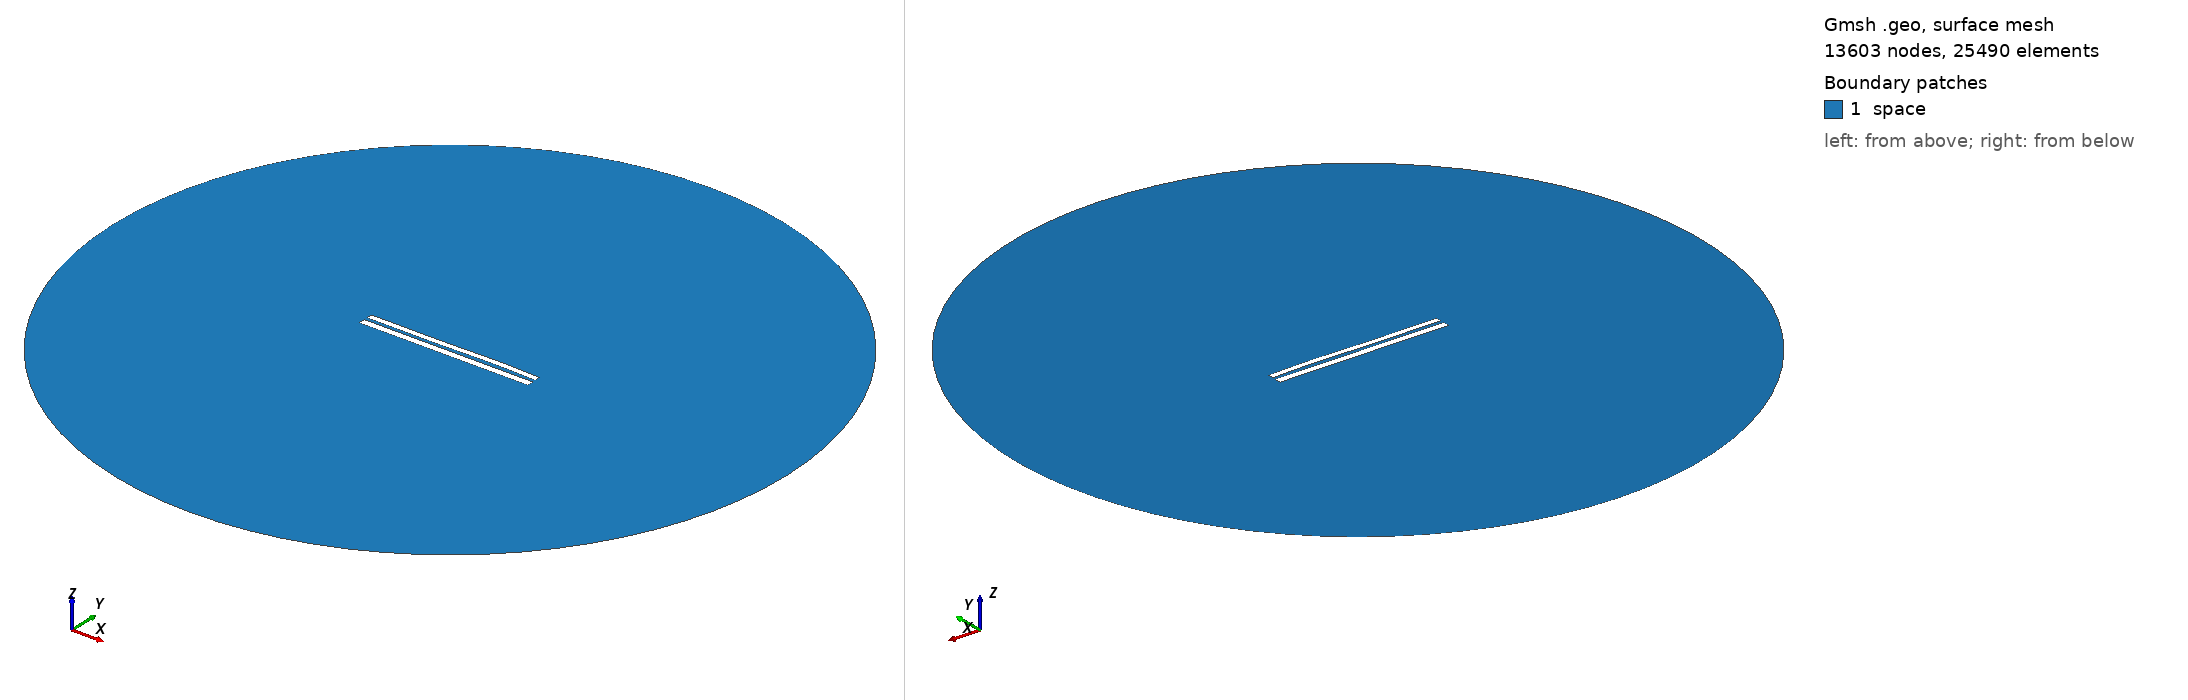

Gmsh geometry script, surface-meshed: 13603 nodes, 25490 surface elements. Boundary patches (legend numbers): 1 space. Left view from above one corner, right view from below the opposite corner. Legend entries are the model's physical surfaces. The drawing asked Gmsh for element sizes between 1% and 20% of the model's largest extent; the script's own settings can give other sizes.

=== 7454.geo (drawn) ===
//---------------------------------------
// Geometry kernel
//---------------------------------------

SetFactory("OpenCASCADE");



//---------------------------------------
// Parameters of the geometry
//---------------------------------------

// Overetch of the upper plate
overetch = 0.25;

// Distance between the plates
distance = 1.75;

// Discretization over the x axis (for the deformation)
nx = 50; 

// Length of the plate
L = 100 - overetch; 

// Number of modes
n = 4; 

// 1st mode coefficient
coeff(1) = 0.15;
beta(1) = 0.596864 * 3.1415926535 / L;

// 2nd mode coefficient
coeff(2) = 0.07499999999999998;
beta(2) = 1.49418 * 3.1415926535 / L;

// 3rd mode coefficient
coeff(3) = -0.15;
beta(3) = 2.50025 * 3.1415926535 / L;

// 4th mode coefficient
coeff(4) = 0.07499999999999998;
beta(4) = 3.49999 * 3.1415926535 / L;



//---------------------------------------
// Upper plate (deformed rectangle)
//---------------------------------------

// Coordiantes of the upper plate
xmin = -50;
xmax = 50 - overetch;

// Height of the upper plate
yheight = 4 - 2 * overetch;

// Indexes of the points
UpperID[] = {};
LowerID[] = {};
LeftID[] = {};
RightID[] = {};

// Point index
p = 1;

// Horizontal edges
For i In {1:nx}
    x = xmin + (i-1)*(xmax - xmin)/(nx-1);

    y_bottom = distance / 2 + overetch;
    For j In {1:n}
        C = (Cosh(beta(j)*L) + Cos(beta(j)*L)) / (Sinh(beta(j)*L) + Sin(beta(j)*L));
        y_bottom  = y_bottom + coeff(j) * (Cosh(beta(j)*(x+50)) - Cos(beta(j)*(x+50)) - C * (Sinh(beta(j)*(x+50)) - Sin(beta(j)*(x+50))));
    EndFor

    y_top = y_bottom + yheight;

    Point(p) = {x, y_top, 0, 1.0};
    UpperID[i] = p;
    p = p + 1;

    Point(p) = {x, y_bottom, 0, 1.0};
    LowerID[i] = p;
    p = p + 1;
EndFor

// Create point lists
UpperPts[] = {}; LowerPts[] = {};
For i In {1:nx}
  UpperPts[] += {UpperID[i]};
  LowerPts[] += {LowerID[i]};
EndFor

// Build splines
Spline(1) = {UpperPts[]};
Spline(2) = {LowerPts[]};
Line(3) = {LowerPts[nx-1], UpperPts[nx-1]};
Line(4) = {LowerPts[0], UpperPts[0]};

// Build the plane surface
Curve Loop(1) = {2, 3, -1, -4};
Plane Surface(1) = {1};



//---------------------------------------
// Lower plate (rectangle)
//---------------------------------------

// Vertices
Point(1001) = {-50, -1, 0, 1.0};
Point(1002) = { 50, -1, 0, 1.0};
Point(1003) = { 50,  -5, 0, 1.0};
Point(1004) = {-50,  -5, 0, 1.0};

// Edges
Line(5) = {1001, 1002};
Line(6) = {1002, 1003};
Line(7) = {1003, 1004};
Line(8) = {1004, 1001};

// Plane surface
Line Loop(2) = {5, 6, 7, 8};
Plane Surface(2) = {2}; 



//---------------------------------------
// Outer (fictious) boundary
//---------------------------------------

// Points
Point(1005) = {0, 0, 0};       // Center
Point(1006) = {200, 0, 0};     // Start point
Point(1007) = {0, 200, 0};     // 90 degrees
Point(1008) = {-200, 0, 0};    // 180 degrees
Point(1009) = {0, -200, 0};    // 270 degrees

// Circle arcs (each needs start, center, end)
Circle(9) = {1006, 1005, 1007};
Circle(10) = {1007, 1005, 1008};
Circle(11) = {1008, 1005, 1009};
Circle(12) = {1009, 1005, 1006};

// Plane surface for the entire domain
Curve Loop(3) = {9, 10, 11, 12};
Surface(3) = {3};

// Subtract the plates from the whole domain to obtain the actual domain where we want to solve the equations
BooleanDifference{ Surface{3}; Delete; }{ Surface{1}; Surface{2}; Delete; }




//---------------------------------------
// Transfinite Lines/Curves
//---------------------------------------

// Set the number of points on the boundaries
r = 7;

// Plates
Transfinite Curve {1, 2} = 50*r Using Progression 1;
Transfinite Curve {3, 4} = 2*r Using Progression 1;
Transfinite Line {5, 7} = 50*r Using Progression 1;
Transfinite Line {6, 8} = 2*r Using Progression 1;

// Outer boundary
Transfinite Line {9, 10, 11, 12} = 20 Using Progression 1;



//---------------------------------------
// Physical groups
//---------------------------------------                

// Physical curves (boundaries)
Physical Line("force_segment", 10) = {2};
Physical Line("upper_plate", 11) = {1, 3, 4};
Physical Line("lower_plate", 12) = {5, 6, 7, 8};
Physical Line("boundary", 20) = {9, 10, 11, 12};

// Physical Surfaces
Physical Surface("space", 30) = {3};



//---------------------------------------
// 6. Generate the Mesh
//---------------------------------------

// 2D mesh generation
Mesh 2;
